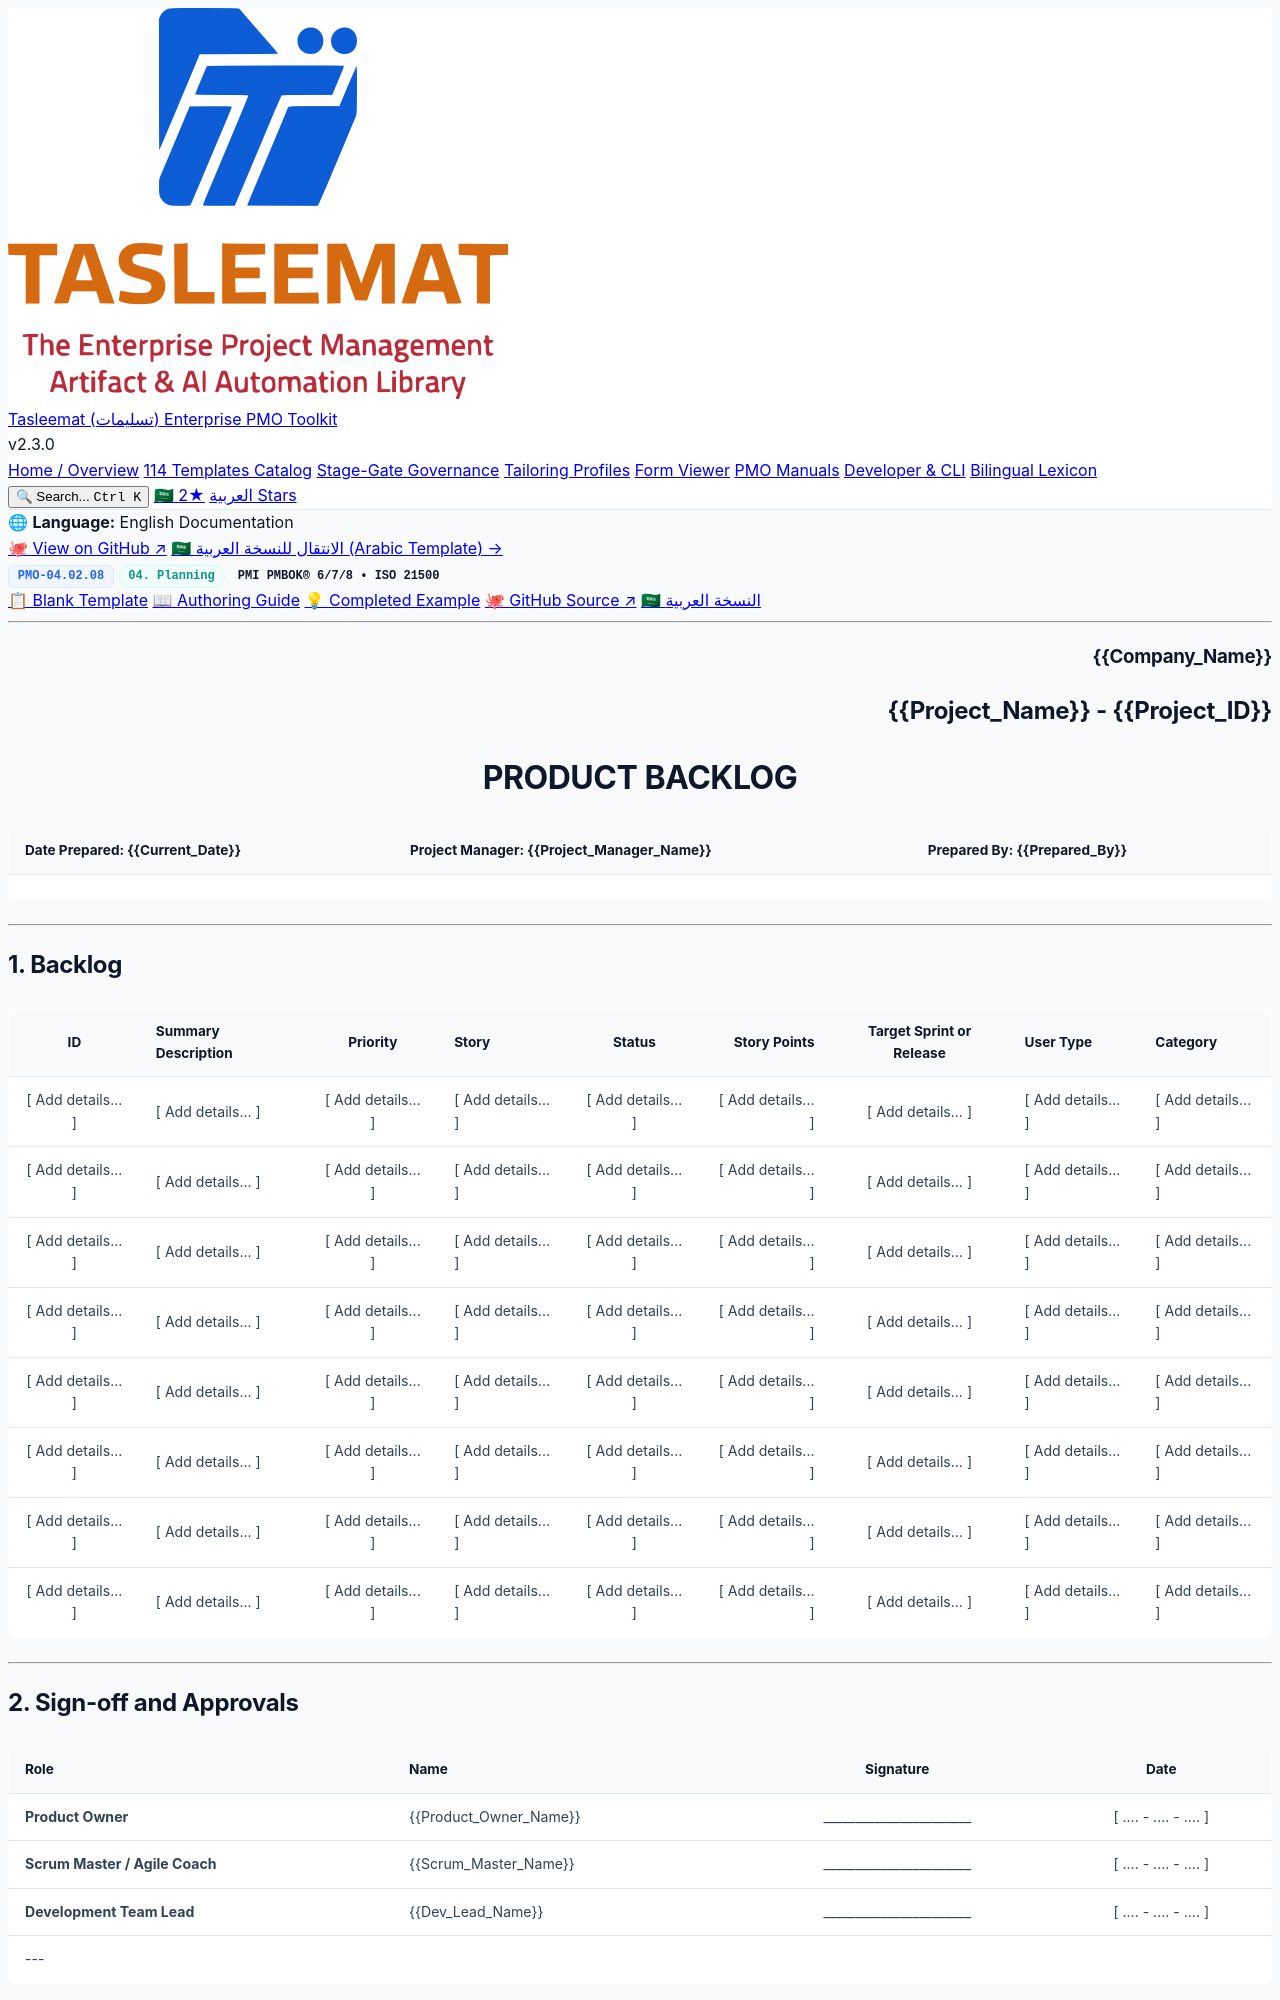

repository: fakhruldeen/Tasleemat · page: forms/en/04_Planning/02_Scope/04_02_08_Product_Backlog_Template.html · generator: jekyll

<div class="lang-switch-bar">
  <span class="lang-switch-label">🌐 <strong>Language:</strong> English Documentation</span>
  <div class="lang-switch-actions">
    <a class="lang-switch-btn github-btn" href="https://github.com/fakhruldeen/Tasleemat/blob/main/forms/en/04_Planning/02_Scope/08_Product_Backlog/04_02_08_Product_Backlog_Template.md" target="_blank" rel="noopener noreferrer">🐙 View on GitHub ↗</a>
    <a class="lang-switch-btn" href="../../../ar/04_التخطيط/02_النطاق/04_02_08_قائمة_تراكم_المنتج_(Product_Backlog)_قالب.html">🇸🇦 الانتقال للنسخة العربية (Arabic Template) →</a>
  </div>
</div>

<div class="deliverable-header-card">
  <div class="deliverable-badge-row">
    <span class="badge badge-code">PMO-04.02.08</span>
    <span class="badge badge-phase">04. Planning</span>
    <span class="badge badge-standard">PMI PMBOK® 6/7/8 • ISO 21500</span>
  </div>
  <div class="deliverable-nav-pills">
    <a class="nav-pill active" href="#">📋 Blank Template</a>
    <a class="nav-pill" href="../../../../guides/en/04_Planning/02_Scope/04_02_08_Product_Backlog_Guide.html">📖 Authoring Guide</a>
    <a class="nav-pill" href="../../../../examples/en/04_Planning/02_Scope/04_02_08_Product_Backlog_Example.html">💡 Completed Example</a>
    <a class="nav-pill github-pill" href="https://github.com/fakhruldeen/Tasleemat/blob/main/forms/en/04_Planning/02_Scope/08_Product_Backlog/04_02_08_Product_Backlog_Template.md" target="_blank" rel="noopener noreferrer">🐙 GitHub Source ↗</a>
    <a class="nav-pill lang-pill" href="../../../ar/04_التخطيط/02_النطاق/04_02_08_قائمة_تراكم_المنتج_(Product_Backlog)_قالب.html">🇸🇦 النسخة العربية</a>
  </div>
</div>

---

<!--
---
type: Form
token_pointer: /_tokens/forms/en/04_Planning/02_Scope/08_Product_Backlog/04_02_08_Product_Backlog_Template.npy
token_count: 1695
tokenizer_model_id: tiktoken/o200k_base
created_at: '2026-10-06T16:05:28.938266+00:00'
form_id: PMO-04.02.08
language: en
status: approved
---
-->

<!--  LLM INSTRUCTIONS: Fill in the [ Add details... ] placeholders based on project context.

The product backlog is developed at the very beginning of a project, often in conjunction with the product vision. It keeps track of all the requirements along with their priority and the release they will be incorporated into.

The product backlog is used to document and prioritize the requirements, features, functions, and user stories for releases or sprints. It is developed at the start of the project and is updated throughout the project.

Alignment: the backlog should be aligned and consistent with the following documents: Product vision, Roadmap, Release plan.

Writing guidance:

*   Keep the summary to one or two sentences. An item that needs a paragraph is usually two items, or belongs in the vision.

*   Give every item an identifier that is never reused, because the same identifier appears in the trace from vision to release.

*   Use the same vocabulary in the Status column on every row, since a status column with mixed values cannot be filtered.

*   State which priority scheme is in use, summary groups or numbered rank, because a backlog mixing the two cannot be sorted.

*   Treat the target release as a forecast. An item that keeps moving between releases is telling you something.

*   Cross-reference the product vision, the roadmap, and the release plan rather than restating them, so the three cannot drift apart.

Tailoring Notes:

*   You can add estimating information such as story points.

*   To provide more detail you can indicate which sprint a feature or function will be incorporated into.

*   You may want to indicate the user type that will benefit from the requirement, such as customer, administrator, manager, etc.

*   For large projects it helps to categorize requirements, so having a column that indicates the category can be useful.

*   The Story Points, Target Sprint or Release, User Type, and Category columns are optional. Remove any of them that the project does not use rather than leaving them empty down every row.

Column guidance, by column:
- **ID:** A unique identifier. Keep it short, stable, and never reused, because the same ID appears in the trace from vision to release and a reassigned ID breaks that trace without anyone noticing.
- **Summary Description:** A brief description of the requirement or need, in no more than one or two sentences. If it needs a paragraph, the item is probably two items, or it belongs in the vision rather than the backlog.
- **Priority:** A way of ranking the requirements. Either summary groups such as high, medium, and low, or a numbered rank. State which scheme is in use, because a backlog that mixes the two cannot be sorted.
- **Story:** A prioritised user story, or the name of a user story recorded elsewhere. Where the story lives elsewhere, reference it rather than copying it, so the two do not diverge.
- **Status:** Whether the requirement is not started, in progress, or complete. Use the same set of values for every row, since a status column with mixed vocabularies cannot be filtered.
- **Story Points:** Estimating information such as story points. An estimate is a prediction made to compare against actuals, so record it even when it is a rough guess, and do not revise it silently.
- **Target Sprint or Release:** Which sprint or release the item will be incorporated into. Treat this as a forecast: an item that keeps moving between releases is telling you something, and the churn is worth seeing.
- **User Type:** The user type that will benefit, such as customer, administrator, or manager. This is what shows which parts of the organisation the release actually serves.
- **Category:** A category, which helps on large projects where the backlog is too big to hold in one view. Categories should reflect how the work is actually sequenced, not how the team happens to be divided.
-->

<h3 dir="ltr" align="right">{{Company_Name}}</h3>
<h2 dir="ltr" align="right">{{Project_Name}} - {{Project_ID}}</h2>
<h1 dir="ltr" align="center">PRODUCT BACKLOG</h1>

| **Date Prepared:** {{Current_Date}} | **Project Manager:** {{Project_Manager_Name}} | **Prepared By:** {{Prepared_By}} |
| :--- | :--- | :--- |  

---
